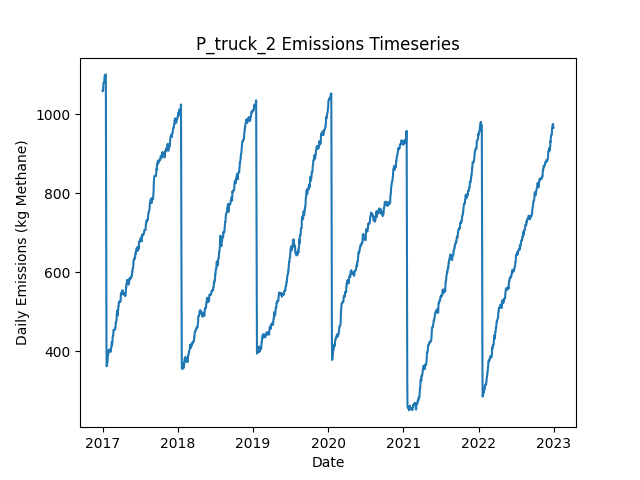

The table this chart was drawn from, first rows:
Date, Daily Emissions (Kg Methane), Daily Mitigable Emissions (Kg Methane), Daily Non-Mitigable Emissions (Kg Methan…, Daily Cost ($), Active Leaks, New Leaks, Leaks Repaired, Leaks Naturally Repaired, Leaks Tagged, Daily Repair Cost ($), Daily Natural Repair Cost ($), truck Deployment Cost ($), truck Sites flagged for Follow-Up, truck Leaks tagged for repair, truck Sites Visited, truck Travel Time (Minutes), truck Survey Time (Minutes), OGI_FU Deployment Cost ($), OGI_FU Sites flagged for Follow-Up, OGI_FU Leaks tagged for repair, OGI_FU Sites Visited, OGI_FU Travel Time (Minutes), OGI_FU Survey Time (Minutes)
2017-01-01, 1059, 757.7, 301.7, 400, 396, 398, 0, 2, 0.00000, 0.00000, 400, 400, 0, , 10, 180, 270, 0.00000, , 0, 0, 0, 0
2017-01-02, 1058, 756.2, 301.7, 400, 395, 0, 0, 1, 0.00000, 0.00000, 200, 400, 0, , 1, 20, 30, 0.00000, , 0, 0, 0, 0
2017-01-03, 1060, 758.2, 301.7, 1000, 394, 1, 0, 2, 69, 0.00000, 400, 0.00000, 9, , 0, 0, 0, 1000, , 69, 3, 120, 360
2017-01-04, 1061, 759.5, 301.7, 1000, 392, 1, 0, 3, 65, 0.00000, 600, 0.00000, 1, , 0, 0, 0, 1000, , 65, 3, 120, 360
2017-01-05, 1075, 773.8, 301.7, 1000, 394, 2, 0, 0, 76, 0.00000, 0.00000, 0.00000, 0, , 0, 0, 0, 1000, , 76, 3, 120, 360
2017-01-06, 1078, 776.5, 301.7, 500, 395, 1, 0, 0, 21, 0.00000, 0.00000, 0.00000, 0, , 0, 0, 0, 500, , 21, 1, 30, 120
2017-01-07, 1081, 779.4, 301.7, 0.00000, 397, 2, 0, 0, 0.00000, 0.00000, 0.00000, 0.00000, 0, , 0, 0, 0, 0.00000, , 0, 0, 0, 0
2017-01-08, 1081, 779.4, 301.7, 0.00000, 397, 0, 0, 0, 0.00000, 0.00000, 0.00000, 0.00000, 0, , 0, 0, 0, 0.00000, , 0, 0, 0, 0
2017-01-09, 1081, 779.6, 301.7, 0.00000, 398, 1, 0, 0, 0.00000, 0.00000, 0.00000, 0.00000, 0, , 0, 0, 0, 0.00000, , 0, 0, 0, 0
2017-01-10, 1081, 779.6, 301, 0.00000, 397, 1, 0, 1, 0.00000, 0.00000, 200, 0.00000, 0, , 0, 0, 0, 0.00000, , 0, 0, 0, 0
2017-01-11, 1098, 779.6, 318, 0.00000, 398, 2, 0, 0, 0.00000, 0.00000, 0.00000, 0.00000, 0, , 0, 0, 0, 0.00000, , 0, 0, 0, 0
2017-01-12, 1098, 779.6, 318, 0.00000, 398, 0, 0, 0, 0.00000, 0.00000, 0.00000, 0.00000, 0, , 0, 0, 0, 0.00000, , 0, 0, 0, 0
2017-01-13, 1097, 779.6, 317.8, 0.00000, 397, 0, 0, 0, 0.00000, 0.00000, 0.00000, 0.00000, 0, , 0, 0, 0, 0.00000, , 0, 0, 0, 0
2017-01-14, 1098, 779.8, 317.8, 0.00000, 398, 1, 0, 0, 0.00000, 0.00000, 0.00000, 0.00000, 0, , 0, 0, 0, 0.00000, , 0, 0, 0, 0
2017-01-15, 1099, 781.4, 317.8, 0.00000, 399, 1, 0, 0, 0.00000, 0.00000, 0.00000, 0.00000, 0, , 0, 0, 0, 0.00000, , 0, 0, 0, 0
2017-01-16, 1101, 781, 319.8, 0.00000, 399, 1, 0, 1, 0.00000, 0.00000, 200, 0.00000, 0, , 0, 0, 0, 0.00000, , 0, 0, 0, 0
2017-01-17, 1100, 780.7, 319.8, 0.00000, 398, 0, 0, 1, 0.00000, 0.00000, 200, 0.00000, 0, , 0, 0, 0, 0.00000, , 0, 0, 0, 0
2017-01-18, 908.8, 589, 319.8, 12200, 337, 0, 61, 0, 0.00000, 12200, 0.00000, 0.00000, 0, , 0, 0, 0, 0.00000, , 0, 0, 0, 0
2017-01-19, 666.3, 355.5, 310.8, 12800, 272, 0, 64, 0, 0.00000, 12800, 0.00000, 0.00000, 0, , 0, 0, 0, 0.00000, , 0, 0, 0, 0
2017-01-20, 419.9, 109.5, 310.4, 14200, 200, 1, 71, 1, 0.00000, 14200, 200, 0.00000, 0, , 0, 0, 0, 0.00000, , 0, 0, 0, 0
2017-01-21, 361.8, 43.13, 318.6, 3400, 184, 1, 17, 0, 0.00000, 3400, 0.00000, 0.00000, 0, , 0, 0, 0, 0.00000, , 0, 0, 0, 0
2017-01-22, 364.4, 45.81, 318.6, 0.00000, 185, 1, 0, 0, 0.00000, 0.00000, 0.00000, 0.00000, 0, , 0, 0, 0, 0.00000, , 0, 0, 0, 0
2017-01-23, 367.8, 51.17, 316.7, 0.00000, 186, 2, 0, 0, 0.00000, 0.00000, 0.00000, 0.00000, 0, , 0, 0, 0, 0.00000, , 0, 0, 0, 0
2017-01-24, 370, 51.39, 318.6, 0.00000, 188, 2, 0, 0, 0.00000, 0.00000, 0.00000, 0.00000, 0, , 0, 0, 0, 0.00000, , 0, 0, 0, 0
2017-01-25, 372.7, 54.07, 318.6, 0.00000, 189, 1, 0, 0, 0.00000, 0.00000, 0.00000, 0.00000, 0, , 0, 0, 0, 0.00000, , 0, 0, 0, 0
2017-01-26, 384.8, 66.14, 318.6, 0.00000, 191, 2, 0, 0, 0.00000, 0.00000, 0.00000, 0.00000, 0, , 0, 0, 0, 0.00000, , 0, 0, 0, 0
2017-01-27, 386.8, 67.71, 319.1, 0.00000, 193, 2, 0, 0, 0.00000, 0.00000, 0.00000, 0.00000, 0, , 0, 0, 0, 0.00000, , 0, 0, 0, 0
2017-01-28, 392.2, 73.07, 319.1, 0.00000, 195, 2, 0, 0, 0.00000, 0.00000, 0.00000, 0.00000, 0, , 0, 0, 0, 0.00000, , 0, 0, 0, 0
2017-01-29, 392.6, 73.51, 319.1, 0.00000, 197, 2, 0, 0, 0.00000, 0.00000, 0.00000, 0.00000, 0, , 0, 0, 0, 0.00000, , 0, 0, 0, 0
2017-01-30, 399.6, 73.51, 326, 0.00000, 197, 1, 0, 0, 0.00000, 0.00000, 0.00000, 0.00000, 0, , 0, 0, 0, 0.00000, , 0, 0, 0, 0
2017-01-31, 401.5, 73.51, 328, 0.00000, 198, 1, 0, 0, 0.00000, 0.00000, 0.00000, 0.00000, 0, , 0, 0, 0, 0.00000, , 0, 0, 0, 0
2017-02-01, 404, 76.2, 327.8, 0.00000, 198, 1, 0, 0, 0.00000, 0.00000, 0.00000, 0.00000, 0, , 0, 0, 0, 0.00000, , 0, 0, 0, 0
2017-02-02, 402, 76.2, 325.8, 0.00000, 197, 0, 0, 0, 0.00000, 0.00000, 0.00000, 0.00000, 0, , 0, 0, 0, 0.00000, , 0, 0, 0, 0
2017-02-03, 401.6, 75.75, 325.8, 0.00000, 195, 0, 0, 2, 0.00000, 0.00000, 400, 0.00000, 0, , 0, 0, 0, 0.00000, , 0, 0, 0, 0
2017-02-04, 401.1, 75.75, 325.4, 0.00000, 194, 0, 0, 0, 0.00000, 0.00000, 0.00000, 0.00000, 0, , 0, 0, 0, 0.00000, , 0, 0, 0, 0
2017-02-05, 401.4, 75.97, 325.4, 0.00000, 195, 1, 0, 0, 0.00000, 0.00000, 0.00000, 0.00000, 0, , 0, 0, 0, 0.00000, , 0, 0, 0, 0
2017-02-06, 404, 78.65, 325.4, 0.00000, 196, 1, 0, 0, 0.00000, 0.00000, 0.00000, 0.00000, 0, , 0, 0, 0, 0.00000, , 0, 0, 0, 0
2017-02-07, 398.4, 81.34, 317.1, 0.00000, 196, 1, 0, 0, 0.00000, 0.00000, 0.00000, 0.00000, 0, , 0, 0, 0, 0.00000, , 0, 0, 0, 0
2017-02-08, 398.4, 81.34, 317.1, 0.00000, 196, 0, 0, 0, 0.00000, 0.00000, 0.00000, 0.00000, 0, , 0, 0, 0, 0.00000, , 0, 0, 0, 0
2017-02-09, 398.7, 81.56, 317.1, 0.00000, 197, 1, 0, 0, 0.00000, 0.00000, 0.00000, 0.00000, 0, , 0, 0, 0, 0.00000, , 0, 0, 0, 0
2017-02-10, 398.7, 81.56, 317.1, 0.00000, 197, 0, 0, 0, 0.00000, 0.00000, 0.00000, 0.00000, 0, , 0, 0, 0, 0.00000, , 0, 0, 0, 0
2017-02-11, 406.5, 81.56, 324.9, 0.00000, 197, 1, 0, 0, 0.00000, 0.00000, 0.00000, 0.00000, 0, , 0, 0, 0, 0.00000, , 0, 0, 0, 0
2017-02-12, 409.2, 84.24, 324.9, 0.00000, 198, 1, 0, 0, 0.00000, 0.00000, 0.00000, 0.00000, 0, , 0, 0, 0, 0.00000, , 0, 0, 0, 0
2017-02-13, 411.9, 86.92, 324.9, 0.00000, 199, 1, 0, 0, 0.00000, 0.00000, 0.00000, 0.00000, 0, , 0, 0, 0, 0.00000, , 0, 0, 0, 0
2017-02-14, 411.9, 86.92, 324.9, 0.00000, 199, 0, 0, 0, 0.00000, 0.00000, 0.00000, 0.00000, 0, , 0, 0, 0, 0.00000, , 0, 0, 0, 0
2017-02-15, 423.3, 89.6, 333.6, 0.00000, 202, 3, 0, 0, 0.00000, 0.00000, 0.00000, 0.00000, 0, , 0, 0, 0, 0.00000, , 0, 0, 0, 0
2017-02-16, 417, 92.28, 324.7, 0.00000, 202, 1, 0, 0, 0.00000, 0.00000, 0.00000, 0.00000, 0, , 0, 0, 0, 0.00000, , 0, 0, 0, 0
2017-02-17, 419.2, 94.97, 324.3, 0.00000, 202, 1, 0, 0, 0.00000, 0.00000, 0.00000, 0.00000, 0, , 0, 0, 0, 0.00000, , 0, 0, 0, 0
2017-02-18, 423.2, 94.97, 328.2, 0.00000, 204, 2, 0, 0, 0.00000, 0.00000, 0.00000, 0.00000, 0, , 0, 0, 0, 0.00000, , 0, 0, 0, 0
2017-02-19, 435.9, 108.1, 327.8, 0.00000, 206, 3, 0, 0, 0.00000, 0.00000, 0.00000, 0.00000, 0, , 0, 0, 0, 0.00000, , 0, 0, 0, 0
2017-02-20, 438.6, 110.8, 327.8, 0.00000, 207, 1, 0, 0, 0.00000, 0.00000, 0.00000, 0.00000, 0, , 0, 0, 0, 0.00000, , 0, 0, 0, 0
2017-02-21, 438.6, 110.8, 327.8, 0.00000, 207, 0, 0, 0, 0.00000, 0.00000, 0.00000, 0.00000, 0, , 0, 0, 0, 0.00000, , 0, 0, 0, 0
2017-02-22, 439, 111.3, 327.8, 0.00000, 208, 1, 0, 0, 0.00000, 0.00000, 0.00000, 0.00000, 0, , 0, 0, 0, 0.00000, , 0, 0, 0, 0
2017-02-23, 453.3, 125.6, 327.8, 0.00000, 210, 2, 0, 0, 0.00000, 0.00000, 0.00000, 0.00000, 0, , 0, 0, 0, 0.00000, , 0, 0, 0, 0
2017-02-24, 452.9, 125.1, 327.8, 0.00000, 209, 0, 0, 1, 0.00000, 0.00000, 200, 0.00000, 0, , 0, 0, 0, 0.00000, , 0, 0, 0, 0
2017-02-25, 452.9, 124.9, 328, 0.00000, 209, 1, 0, 1, 0.00000, 0.00000, 200, 0.00000, 0, , 0, 0, 0, 0.00000, , 0, 0, 0, 0
2017-02-26, 453.1, 124.7, 328.4, 0.00000, 209, 1, 0, 1, 0.00000, 0.00000, 200, 0.00000, 0, , 0, 0, 0, 0.00000, , 0, 0, 0, 0
2017-02-27, 453.6, 125.1, 328.4, 0.00000, 210, 1, 0, 0, 0.00000, 0.00000, 0.00000, 0.00000, 0, , 0, 0, 0, 0.00000, , 0, 0, 0, 0
2017-02-28, 454.9, 126.5, 328.4, 0.00000, 210, 1, 0, 1, 0.00000, 0.00000, 200, 0.00000, 0, , 0, 0, 0, 0.00000, , 0, 0, 0, 0
2017-03-01, 454.9, 126.5, 328.4, 0.00000, 210, 0, 0, 0, 0.00000, 0.00000, 0.00000, 0.00000, 0, , 0, 0, 0, 0.00000, , 0, 0, 0, 0
... 2,131 more rows
